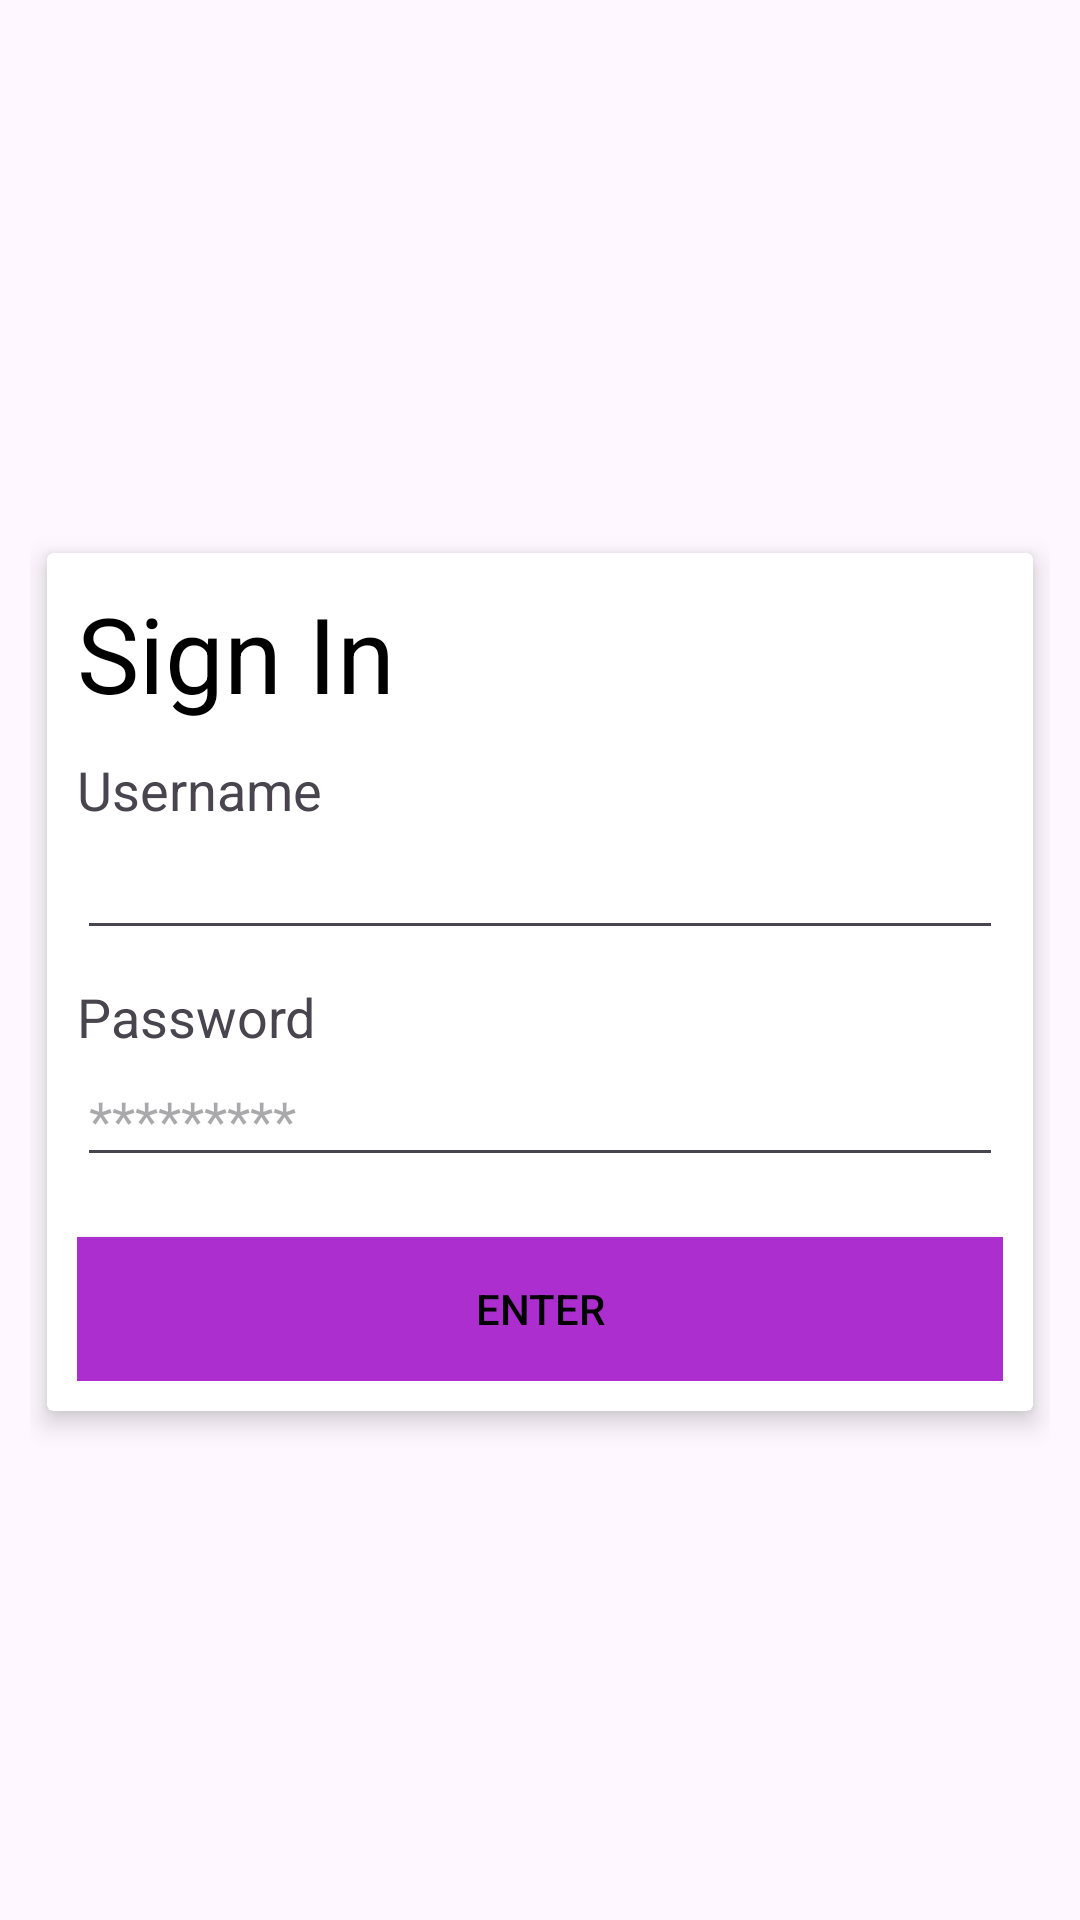

Reconstruct the res/layout file that produces this screen, plus the resources it refers to.
<!-- AndroidManifest.xml: application theme Theme.Tester -->
<!-- res/layout/sign_in_page.xml -->
<?xml version="1.0" encoding="utf-8"?>
<ScrollView
    xmlns:android="http://schemas.android.com/apk/res/android"
    xmlns:app="http://schemas.android.com/apk/res-auto"
    xmlns:tools="http://schemas.android.com/tools"
    android:layout_width="match_parent"
    android:layout_height="match_parent">

    <LinearLayout
        android:layout_width="match_parent"
        android:layout_height="wrap_content"
        android:orientation="vertical"
        android:layout_gravity="center_vertical"
        android:padding="10dp">
        <ImageView
            android:layout_width="match_parent"
            android:layout_height="90dp"
            android:src="@drawable/ai_iot"
            android:padding="10sp"
            />

        <ImageView
            android:layout_width="wrap_content"
            android:layout_height="wrap_content"
            android:src="@mipmap/app_logo"
            android:maxHeight="200dp"
            android:maxWidth="200dp"
            android:layout_marginTop="30dp"
            />

        <androidx.cardview.widget.CardView
            android:layout_marginTop="15sp"
            android:layout_width="match_parent"
            android:layout_height="wrap_content"
            app:cardElevation="5dp"
            app:cardBackgroundColor="@android:color/white"
            app:cardUseCompatPadding="true"
            >

            <LinearLayout
                android:layout_width="match_parent"
                android:layout_height="wrap_content"
                android:orientation="vertical"
                android:padding="10sp">

                <TextView
                    android:layout_width="wrap_content"
                    android:layout_height="wrap_content"
                    android:text="Sign In"
                    android:textSize="35sp"
                    android:textColor="@color/black"/>

                <LinearLayout
                    android:layout_width="match_parent"
                    android:layout_height="wrap_content"
                    android:orientation="vertical">

                    <TextView
                        android:layout_marginTop="10sp"
                        android:layout_width="wrap_content"
                        android:layout_height="wrap_content"
                        android:text="Username"
                        android:textSize="18sp"/>

                    <EditText
                        android:id="@+id/text_register"
                        android:layout_width="match_parent"
                        android:layout_height="wrap_content" />

                    <TextView
                        android:layout_marginTop="10sp"
                        android:layout_width="wrap_content"
                        android:layout_height="wrap_content"
                        android:text="Password"
                        android:textSize="18sp"/>

                    <EditText
                        android:id="@+id/text_password"
                        android:layout_width="match_parent"
                        android:layout_height="wrap_content"
                        android:inputType="textPassword"
                        android:hint="*********"/>


                </LinearLayout>



                <Button
                    android:id="@+id/button_register"
                    android:layout_marginTop="20sp"
                    android:layout_width="match_parent"
                    android:layout_height="wrap_content"
                    android:text="Enter"
                    android:textColor="@color/black"
                    android:background="@color/purple"/>



            </LinearLayout>

        </androidx.cardview.widget.CardView>

        <ImageView
            android:layout_width="match_parent"
            android:layout_height="90dp"
            android:src="@drawable/ai_robotics"
            android:layout_marginTop="30dp"
            />

    </LinearLayout>



</ScrollView>
<!-- resources referenced by this layout -->
<resources>
  <color name="black">#FF000000</color>
  <color name="purple">#AD2ECF</color>
  <!-- mipmap app_logo (mipmap-anydpi-v26) -->
  <?xml version="1.0" encoding="utf-8"?>
  <adaptive-icon xmlns:android="http://schemas.android.com/apk/res/android">
      <background android:drawable="@color/applogo_background"/>
      <foreground android:drawable="@mipmap/app_logo_foreground"/>
  </adaptive-icon>
  <style name="Theme.Tester" parent="Base.Theme.Tester" />
  <color name="applogo_background">#8DE1FF</color>
  <style name="Base.Theme.Tester" parent="Theme.Material3.DayNight.NoActionBar">
          
          <item name="colorPrimary">@color/orange</item>
      </style>
  <color name="orange">#FF8F00</color>
</resources>
